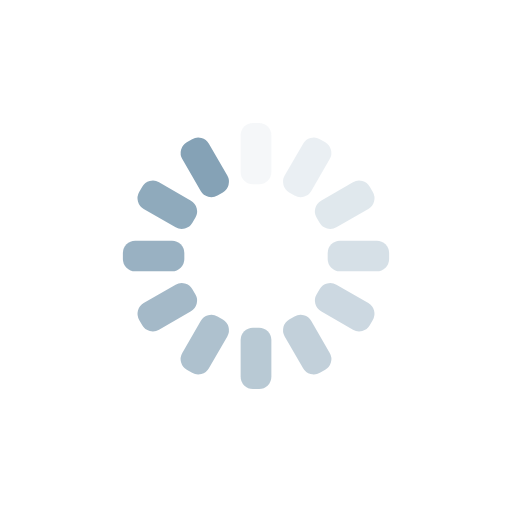
t = 0.00 s
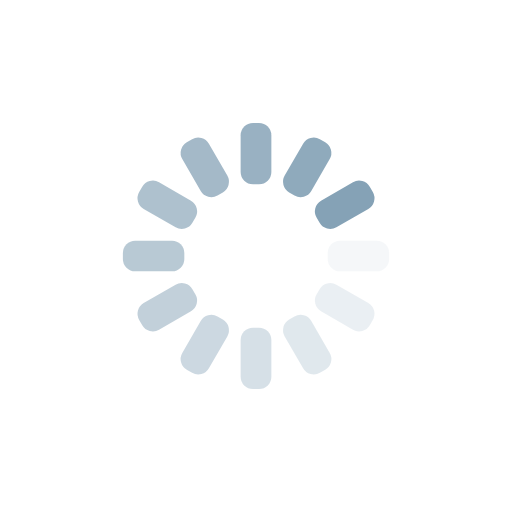
t = 0.25 s
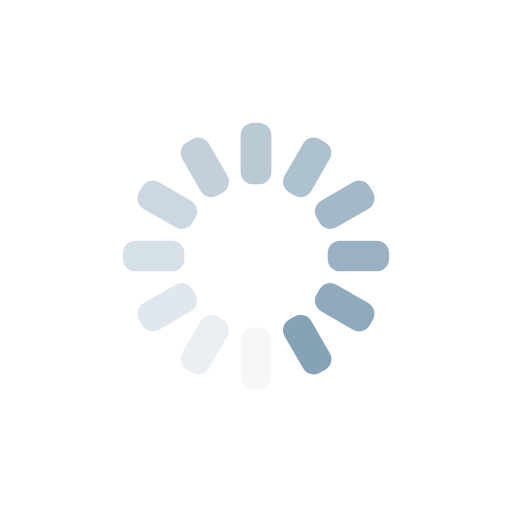
t = 0.50 s
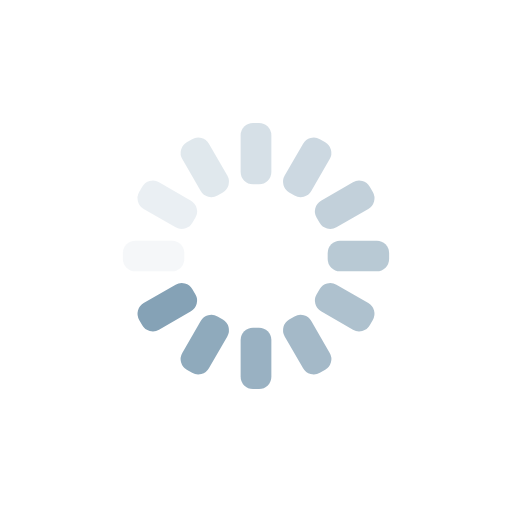
t = 0.75 s

The animated SVG that drew these frames (rendered in a browser with its animation timeline set to each time). Animation: 12 SMIL elements (animate=12); one cycle of 1.00 s, repeats indefinitely.

<?xml version="1.0" encoding="utf-8"?>
<svg xmlns="http://www.w3.org/2000/svg" xmlns:xlink="http://www.w3.org/1999/xlink" style="margin: auto; background: none; display: block; shape-rendering: auto;" width="200px" height="200px" viewBox="0 0 100 100" preserveAspectRatio="xMidYMid">
<g transform="rotate(0 50 50)">
  <rect x="47" y="24" rx="2.4" ry="2.4" width="6" height="12" fill="#85a2b6">
    <animate attributeName="opacity" values="1;0" keyTimes="0;1" dur="1s" begin="-0.9166666666666666s" repeatCount="indefinite"></animate>
  </rect>
</g><g transform="rotate(30 50 50)">
  <rect x="47" y="24" rx="2.4" ry="2.4" width="6" height="12" fill="#85a2b6">
    <animate attributeName="opacity" values="1;0" keyTimes="0;1" dur="1s" begin="-0.8333333333333334s" repeatCount="indefinite"></animate>
  </rect>
</g><g transform="rotate(60 50 50)">
  <rect x="47" y="24" rx="2.4" ry="2.4" width="6" height="12" fill="#85a2b6">
    <animate attributeName="opacity" values="1;0" keyTimes="0;1" dur="1s" begin="-0.75s" repeatCount="indefinite"></animate>
  </rect>
</g><g transform="rotate(90 50 50)">
  <rect x="47" y="24" rx="2.4" ry="2.4" width="6" height="12" fill="#85a2b6">
    <animate attributeName="opacity" values="1;0" keyTimes="0;1" dur="1s" begin="-0.6666666666666666s" repeatCount="indefinite"></animate>
  </rect>
</g><g transform="rotate(120 50 50)">
  <rect x="47" y="24" rx="2.4" ry="2.4" width="6" height="12" fill="#85a2b6">
    <animate attributeName="opacity" values="1;0" keyTimes="0;1" dur="1s" begin="-0.5833333333333334s" repeatCount="indefinite"></animate>
  </rect>
</g><g transform="rotate(150 50 50)">
  <rect x="47" y="24" rx="2.4" ry="2.4" width="6" height="12" fill="#85a2b6">
    <animate attributeName="opacity" values="1;0" keyTimes="0;1" dur="1s" begin="-0.5s" repeatCount="indefinite"></animate>
  </rect>
</g><g transform="rotate(180 50 50)">
  <rect x="47" y="24" rx="2.4" ry="2.4" width="6" height="12" fill="#85a2b6">
    <animate attributeName="opacity" values="1;0" keyTimes="0;1" dur="1s" begin="-0.4166666666666667s" repeatCount="indefinite"></animate>
  </rect>
</g><g transform="rotate(210 50 50)">
  <rect x="47" y="24" rx="2.4" ry="2.4" width="6" height="12" fill="#85a2b6">
    <animate attributeName="opacity" values="1;0" keyTimes="0;1" dur="1s" begin="-0.3333333333333333s" repeatCount="indefinite"></animate>
  </rect>
</g><g transform="rotate(240 50 50)">
  <rect x="47" y="24" rx="2.4" ry="2.4" width="6" height="12" fill="#85a2b6">
    <animate attributeName="opacity" values="1;0" keyTimes="0;1" dur="1s" begin="-0.25s" repeatCount="indefinite"></animate>
  </rect>
</g><g transform="rotate(270 50 50)">
  <rect x="47" y="24" rx="2.4" ry="2.4" width="6" height="12" fill="#85a2b6">
    <animate attributeName="opacity" values="1;0" keyTimes="0;1" dur="1s" begin="-0.16666666666666666s" repeatCount="indefinite"></animate>
  </rect>
</g><g transform="rotate(300 50 50)">
  <rect x="47" y="24" rx="2.4" ry="2.4" width="6" height="12" fill="#85a2b6">
    <animate attributeName="opacity" values="1;0" keyTimes="0;1" dur="1s" begin="-0.08333333333333333s" repeatCount="indefinite"></animate>
  </rect>
</g><g transform="rotate(330 50 50)">
  <rect x="47" y="24" rx="2.4" ry="2.4" width="6" height="12" fill="#85a2b6">
    <animate attributeName="opacity" values="1;0" keyTimes="0;1" dur="1s" begin="0s" repeatCount="indefinite"></animate>
  </rect>
</g>
<!-- [ldio] generated by https://loading.io/ --></svg>